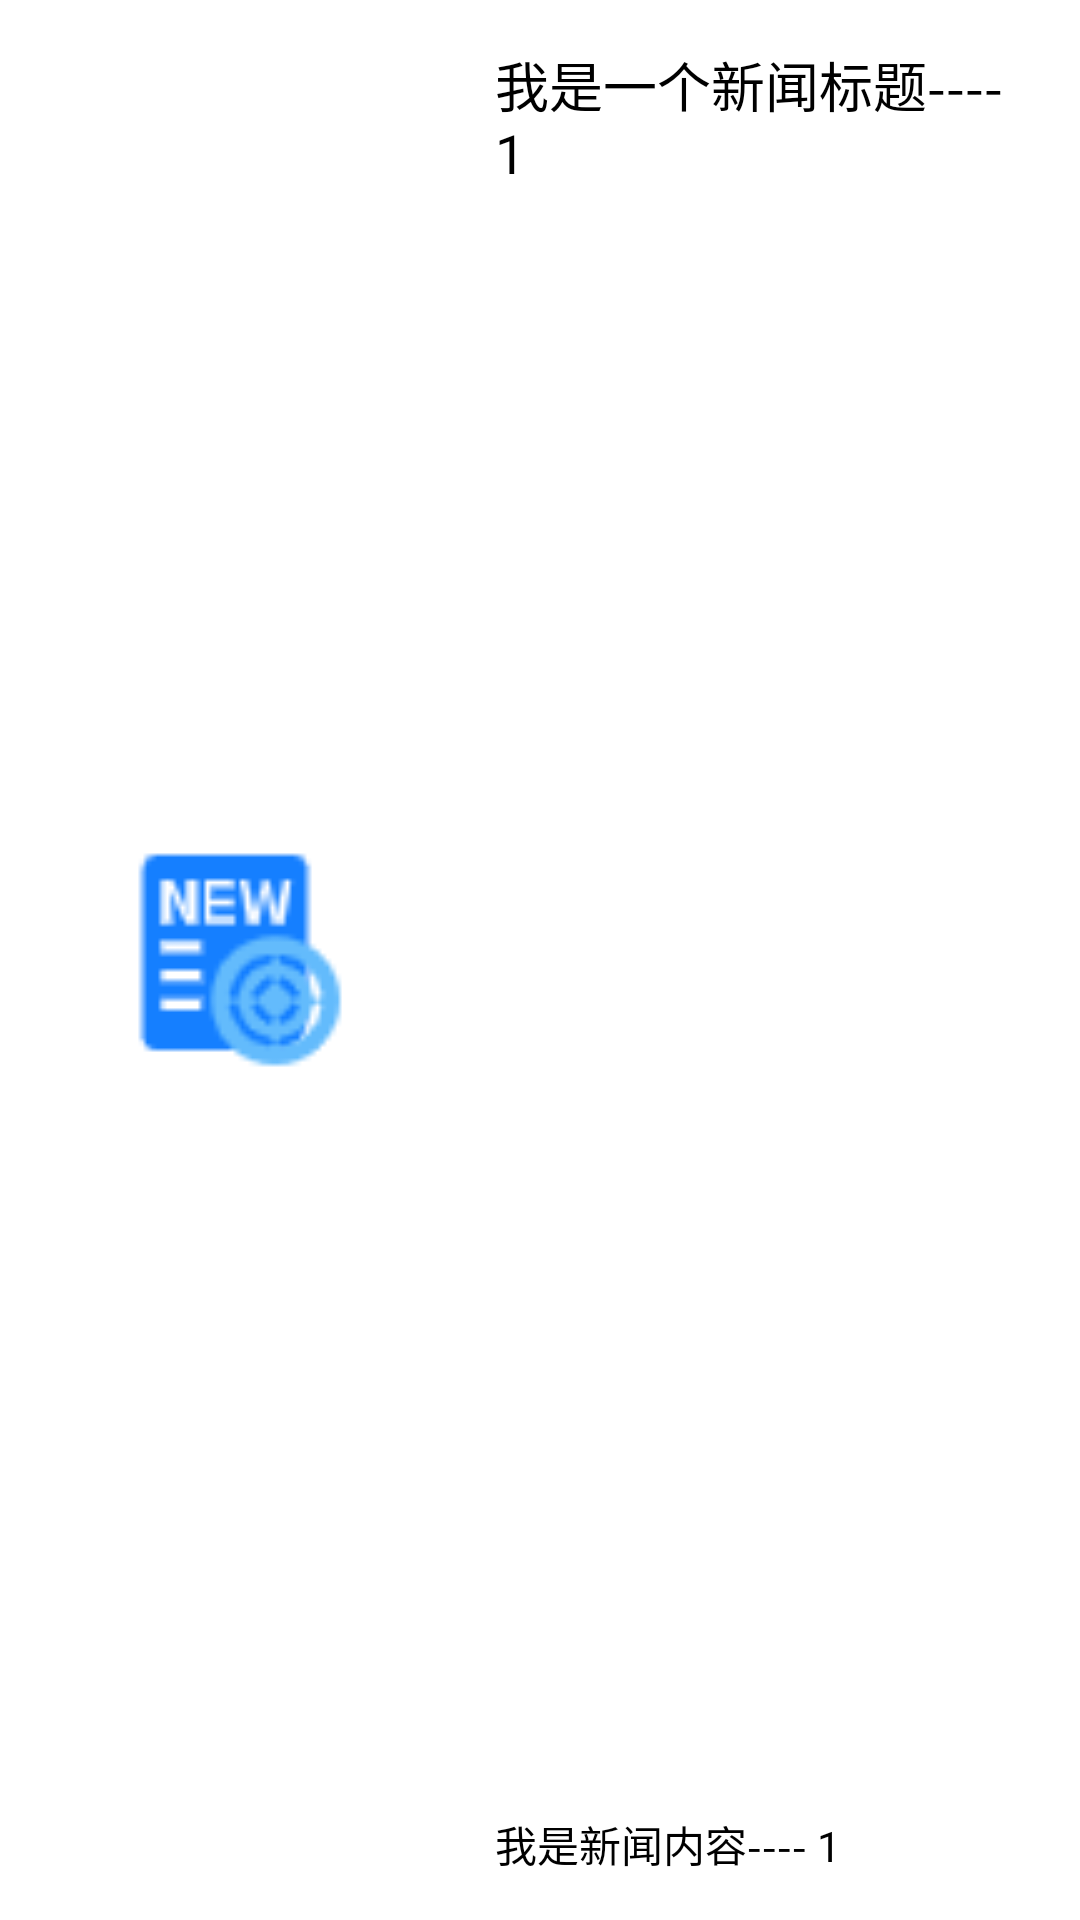

Android layout source for this screen:
<!-- AndroidManifest.xml: application theme Theme.MyApplication -->
<!-- res/layout/listview_item_layout2.xml -->
<?xml version="1.0" encoding="utf-8"?>
<LinearLayout xmlns:android="http://schemas.android.com/apk/res/android"
    android:layout_width="match_parent"
    android:layout_height="100dp"
    android:gravity="center_vertical"
    android:orientation="horizontal"
    android:padding="15dp">
    <ImageView
        android:id="@+id/img_icon"
        android:layout_width="130dp"
        android:layout_height="80dp"
        android:src="@mipmap/news"/>
    <RelativeLayout
        android:layout_width="0dp"
        android:layout_height="wrap_content"
        android:layout_marginLeft="20dp"
        android:layout_weight="1">
        <TextView
            android:id="@+id/tv_title"
            android:layout_width="wrap_content"
            android:layout_height="wrap_content"
            android:layout_alignParentTop="true"
            android:text="我是一个新闻标题---- 1"
            android:textColor="#000000"
            android:textSize="18dp" />
        <TextView
            android:id="@+id/tv_content"
            android:layout_width="wrap_content"
            android:layout_height="wrap_content"
            android:layout_alignParentBottom="true"
            android:text="我是新闻内容---- 1"
            android:textColor="#000000"
            android:textSize="14dp" />
    </RelativeLayout>
</LinearLayout>
<!-- resources referenced by this layout -->
<resources>
  <!-- mipmap news: jpg bitmap (mipmap-xhdpi, 2038 bytes) -->
  <style name="Theme.MyApplication" parent="Theme.MaterialComponents.DayNight.DarkActionBar">
          
          <item name="colorPrimary">@color/purple_500</item>
          <item name="colorPrimaryVariant">@color/purple_700</item>
          <item name="colorOnPrimary">@color/white</item>
          
          <item name="colorSecondary">@color/teal_200</item>
          <item name="colorSecondaryVariant">@color/teal_700</item>
          <item name="colorOnSecondary">@color/black</item>
          
          <item name="android:statusBarColor" tools:targetApi="l">?attr/colorPrimaryVariant</item>
          
      </style>
  <color name="purple_500">#FF6200EE</color>
  <color name="purple_700">#FF3700B3</color>
  <color name="white">#FFFFFFFF</color>
  <color name="teal_200">#FF03DAC5</color>
  <color name="teal_700">#FF018786</color>
  <color name="black">#FF000000</color>
</resources>
